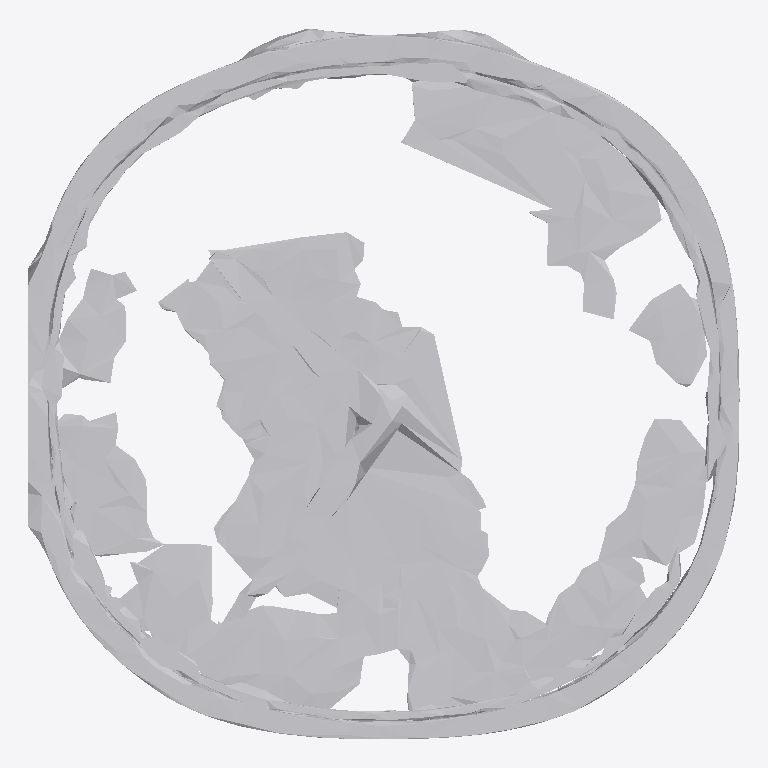
Plan cut of the same IFC building model at storey 'Ground Floor' (level 0.00 m, cut at 1.40 m), seen from above with north up, elements coloured by IFC class: 1 other element (light grey). No cut surface shows.
Extent 1.9 m × 1.9 m × 0.2 m (x, y, z). Storeys (1): Ground Floor at 0.00 m. Elements (1): 1 IfcFurniture.

HEADER;
FILE_DESCRIPTION(('ViewDefinition [CoordinationView]'),'2;1');
FILE_NAME('','2026-07-12T13:14:35',(''),(''),'IfcOpenShell 0.8.0','IfcOpenShell 0.8.0','');
FILE_SCHEMA(('IFC4'));
ENDSEC;
DATA;
#17=IFCPROJECT('3o11O7FdzEJAG0XiLY4VRS',#5,'Office Project',$,$,$,$,(#15),#10);
#20=IFCSITE('0dx8q5iV5Dgu5kyjp_$UvQ',#5,'Site',$,$,#19,$,$,.ELEMENT.,$,$,$,$,$);
#22=IFCBUILDING('1zrOGlqPb2nuNHeFi5pRfy',#5,'Building',$,$,#21,$,$,.ELEMENT.,$,$,$);
#24=IFCBUILDINGSTOREY('1QVlsrSiHCwwAAsRop9IgB',#5,'Ground Floor',$,$,#23,$,$,.ELEMENT.,0.0);
#35=IFCFURNITURE('3_mV1j8Df0muaeAdZdcfc2',#5,'list07_clock',$,$,#34,#31,$,$);
ENDSEC;
